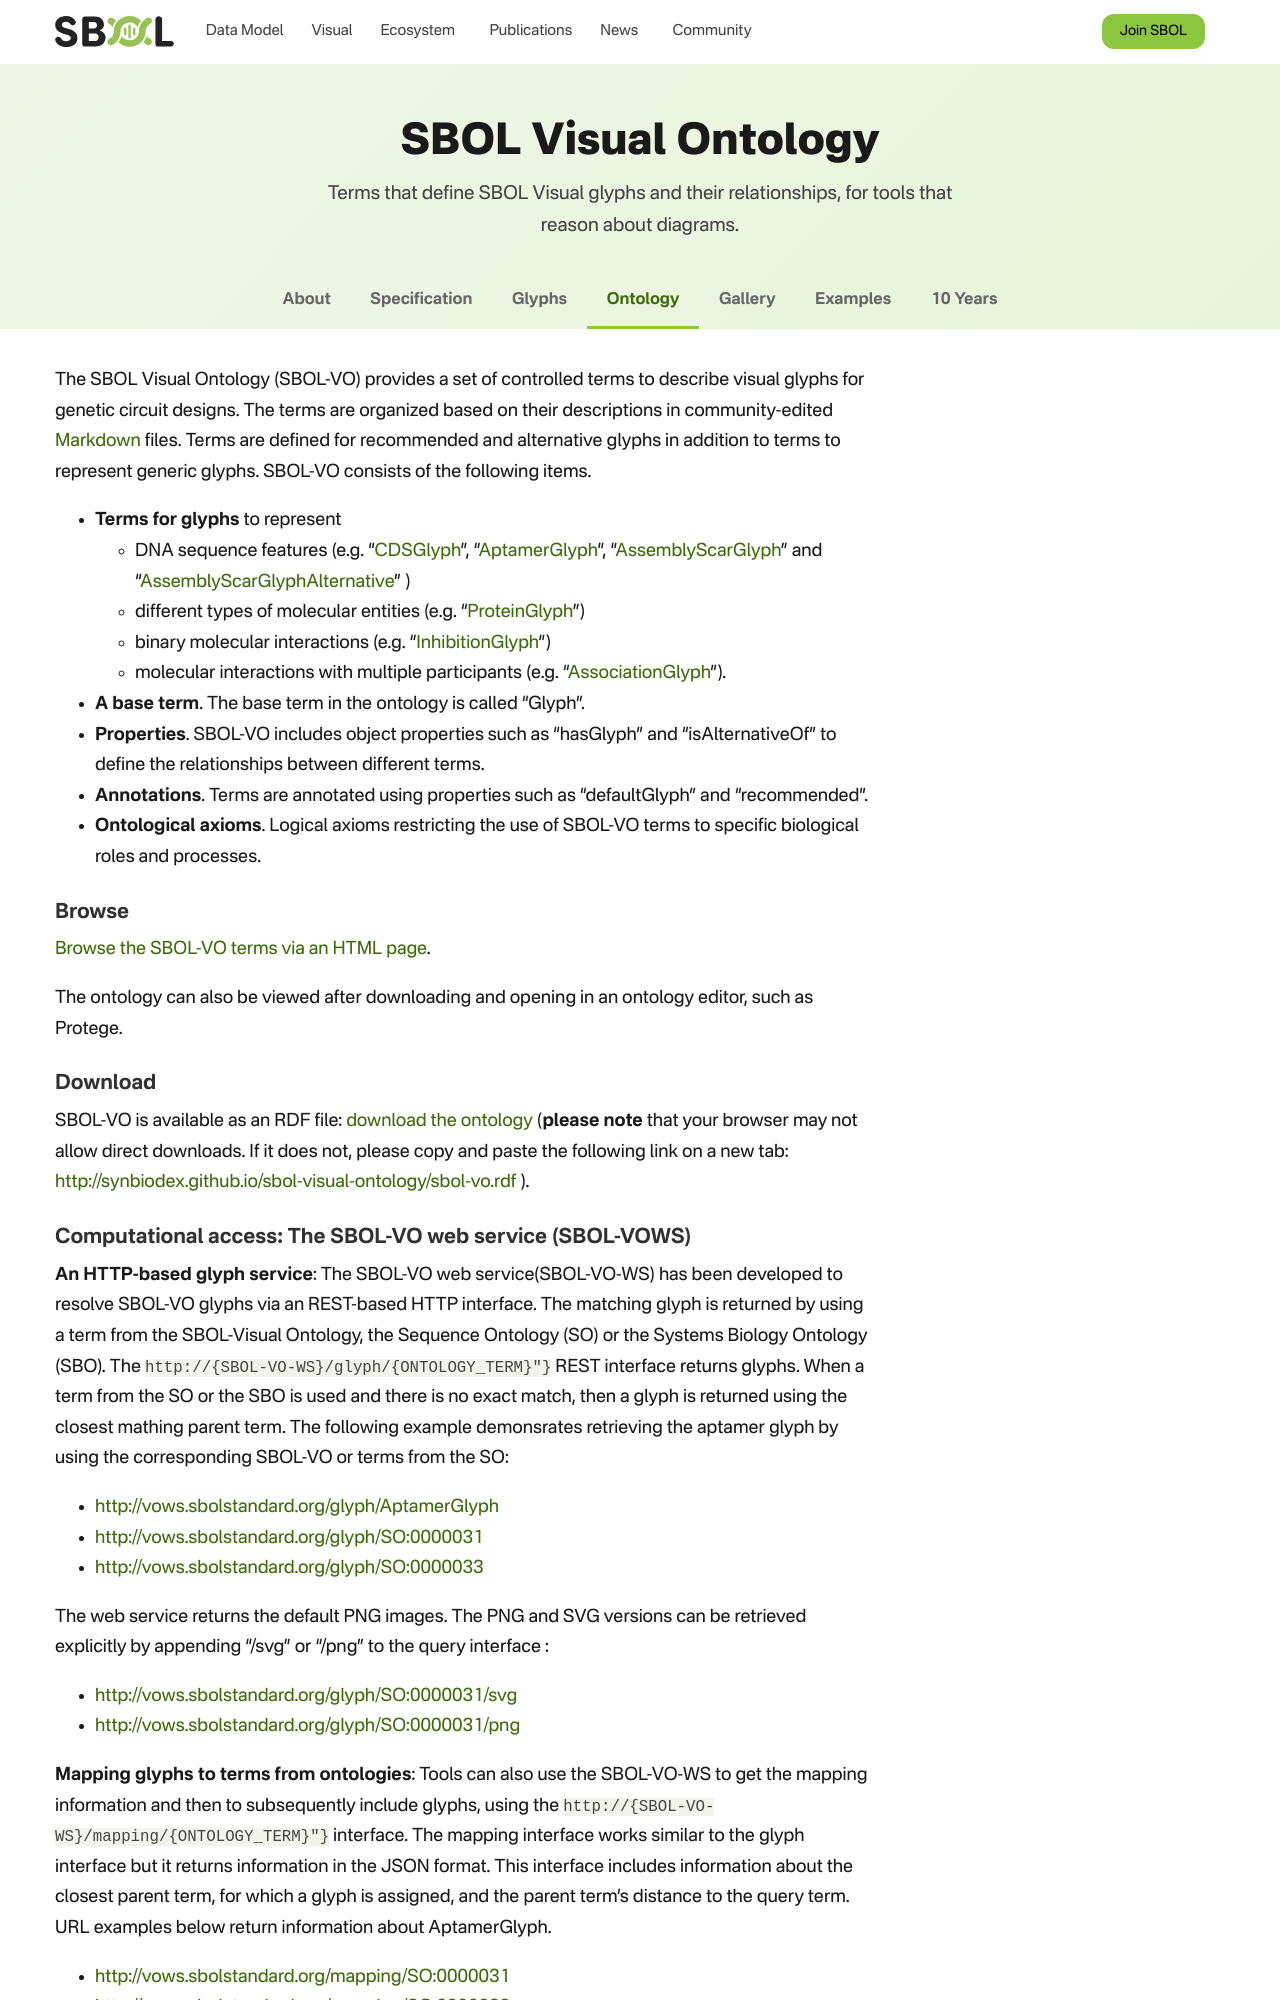

repository: SynBioDex/SbolStandardWebsite · page: sbol-visual-ontology/index.html · generator: jekyll

---
id: 3698
title: SBOL Visual Ontology
date: 2020-03-03T18:13:41+00:00
author: Goksel Misirli
layout: page
guid: https://sbolstandard.org/?page_id=3698
---
The SBOL Visual Ontology (SBOL-VO) provides a set of controlled terms to describe visual glyphs for genetic circuit designs. The terms are organised based on their descriptions in community-edited&nbsp;[Markdown](https://github.com/SynBioDex/SBOL-visual/tree/master/Glyphs)&nbsp;files. Terms are defined for recommended and alternative glyphs in addition to terms to represent generic glyphs. SBOL-VO consists of the following items.

  * **Terms for glyphs** to represent
      * DNA sequence features (e.g. &#8220;<a href="http://sbols.org/visual/v2#CDSGlyph" target="_blank" rel="noreferrer noopener" aria-label=" (opens in a new tab)">CDSGlyph</a>&#8220;, &#8220;<a rel="noreferrer noopener" aria-label=" (opens in a new tab)" href="http://sbols.org/visual/v2#AptamerGlyph" target="_blank">AptamerGlyph</a>&#8220;, &#8220;<a rel="noreferrer noopener" aria-label=" (opens in a new tab)" href="http://sbols.org/visual/v2#AssemblyScarGlyph" target="_blank">AssemblyScarGlyph</a>&#8221; and &#8220;<a rel="noreferrer noopener" aria-label=" (opens in a new tab)" href="http://sbols.org/visual/v2#AssemblyScarGlyphAlternative" target="_blank">AssemblyScarGlyphAlternative</a>&#8221; )
      * different types of molecular entities (e.g. <a rel="noreferrer noopener" aria-label=" (opens in a new tab)" href="http://sbols.org/visual/v2#ProteinGlyph" target="_blank">ProteinGlyph</a>)
      * binary molecular interactions (e.g. &#8220;<a rel="noreferrer noopener" aria-label=" (opens in a new tab)" href="http://sbols.org/visual/v2#InhibitionGlyph" target="_blank">InhibitionGlyph</a>&#8220;)
      * molecular interactions with multiple participants (e.g. &#8220;<a rel="noreferrer noopener" aria-label=" (opens in a new tab)" href="http://sbols.org/visual/v2#AssociationGlyph" target="_blank">AssociationGlyph</a>&#8220;).
  * **A base term**. The base term in the ontology is called &#8220;Glyph&#8221;.
  * **Properties**. SBOL-VO includes object properties such as &#8220;hasGlyph&#8221; and &#8220;isAlternativeOf&#8221; to define the relationships between different terms.
  * **Annotations**. Terms are annotated using properties such as &#8220;defaultGlyph&#8221; and &#8220;recommended&#8221;.
  * **Ontological axioms**. Logical axioms restricting the use of SBOL-VO terms to specific biological roles and processes. 

## Browse

<a href="http://sbols.org/visual/v2" target="_blank" rel="noreferrer noopener" aria-label=" (opens in a new tab)">Browse the SBOL-VO terms via an HTML page.</a>

The ontology can also be viewed after downloading and opening in an ontology editor, such as Protege. 

## Download

SBOL-VO is available as an RDF file.&nbsp;[Click here](http://synbiodex.github.io/SBOL-visual/Ontology/v2/sbol-vo.rdf)&nbsp;to download the ontology.
